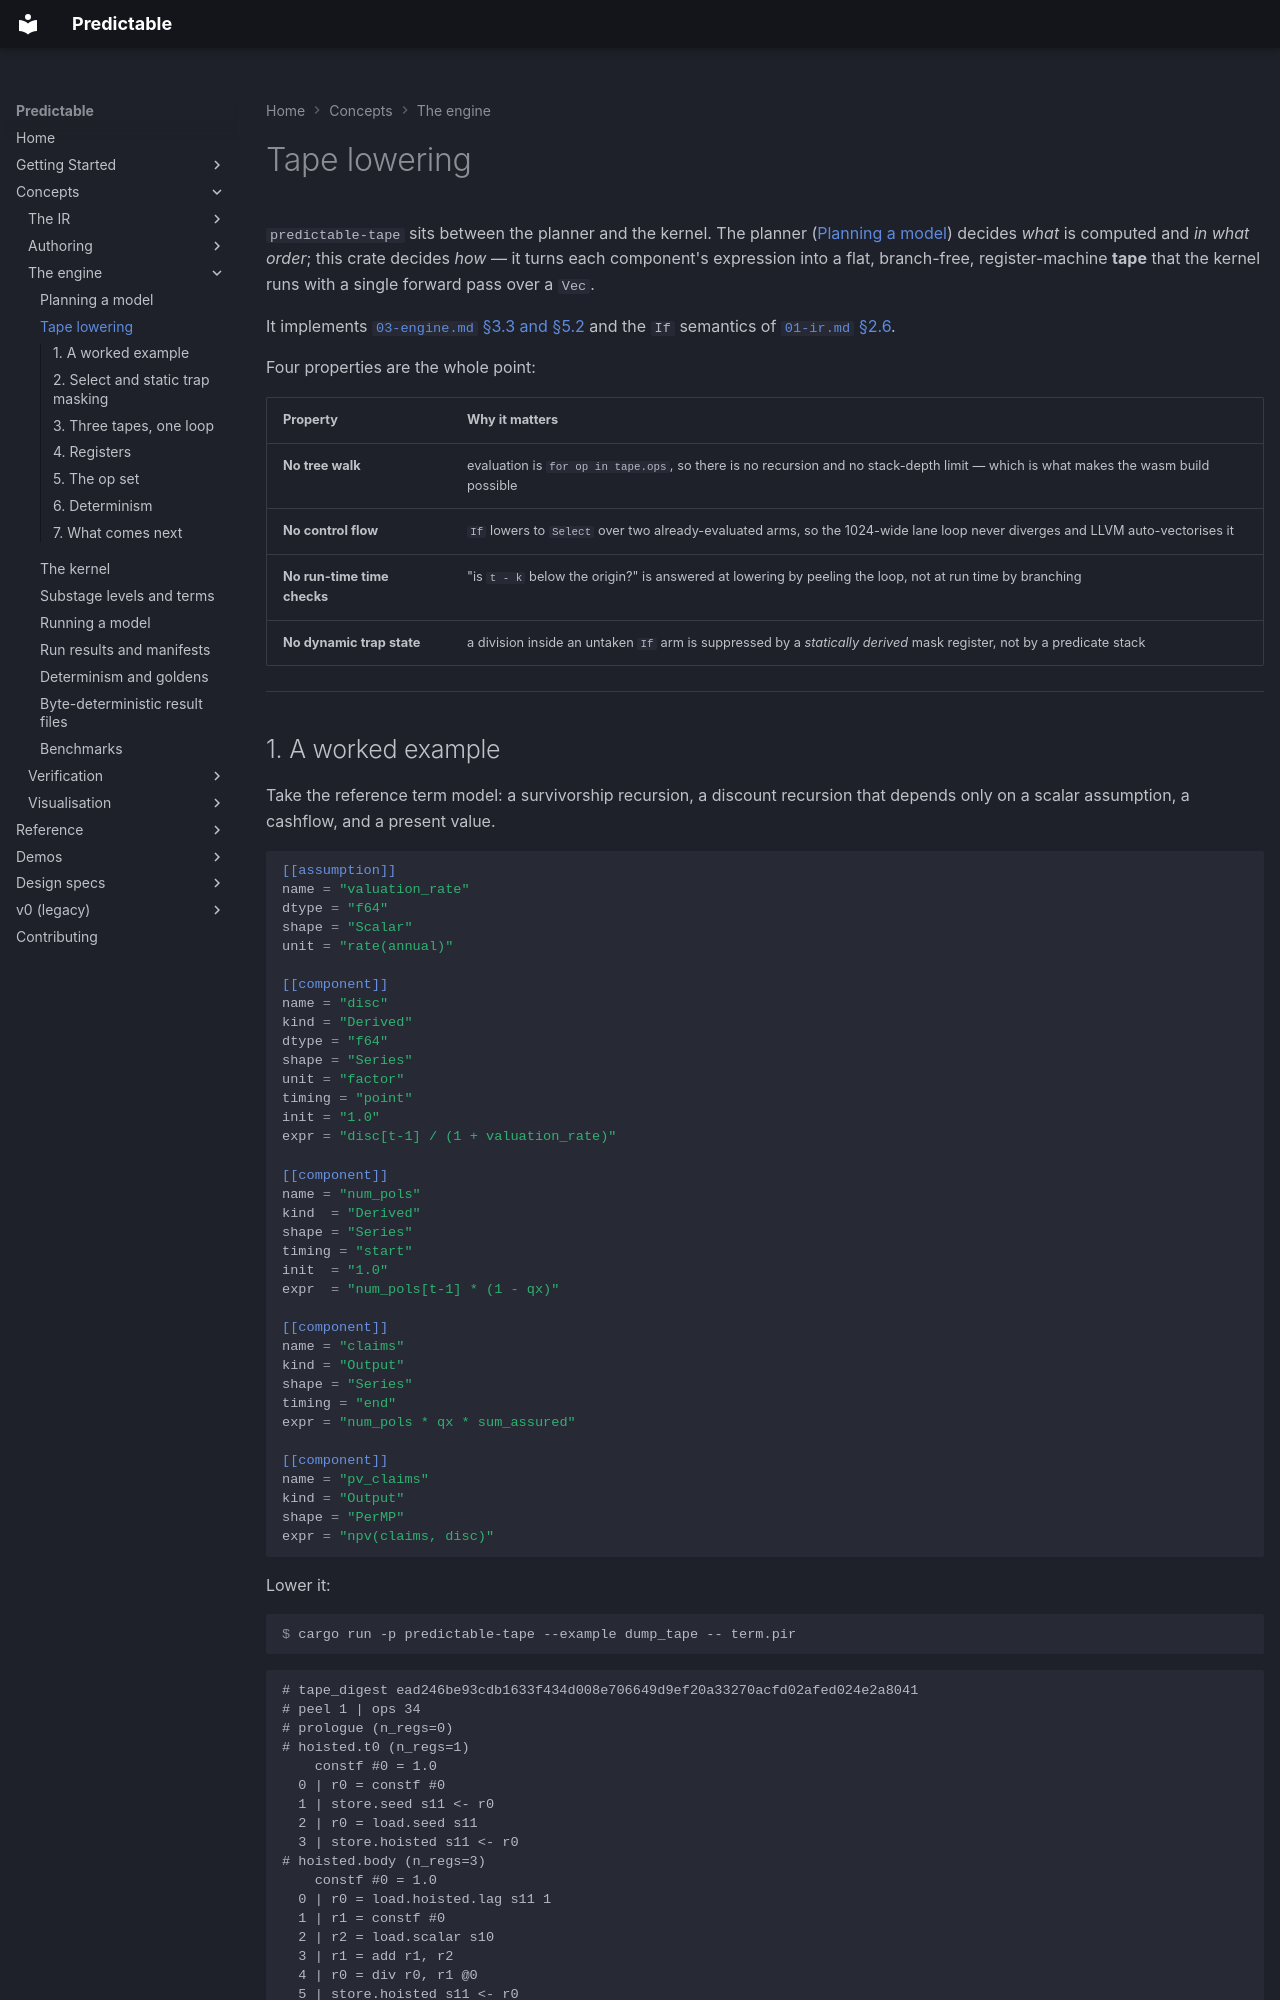

repository: RatulMaharaj/predictable · page: v2/tape-lowering/index.html · generator: mkdocs

# Tape lowering

`predictable-tape` sits between the planner and the kernel. The planner
([Planning a model](planning.md)) decides *what* is computed and *in what order*; this crate decides
*how* — it turns each component's expression into a flat, branch-free, register-machine **tape** that
the kernel runs with a single forward pass over a `Vec`.

It implements [`03-engine.md` §3.3 and §5.2](../design/03-engine.md) and the `If` semantics of
[`01-ir.md` §2.6](../design/01-ir.md).

Four properties are the whole point:

| Property | Why it matters |
|---|---|
| **No tree walk** | evaluation is `for op in tape.ops`, so there is no recursion and no stack-depth limit — which is what makes the wasm build possible |
| **No control flow** | `If` lowers to `Select` over two already-evaluated arms, so the 1024-wide lane loop never diverges and LLVM auto-vectorises it |
| **No run-time time checks** | "is `t - k` below the origin?" is answered at lowering by peeling the loop, not at run time by branching |
| **No dynamic trap state** | a division inside an untaken `If` arm is suppressed by a *statically derived* mask register, not by a predicate stack |

---
